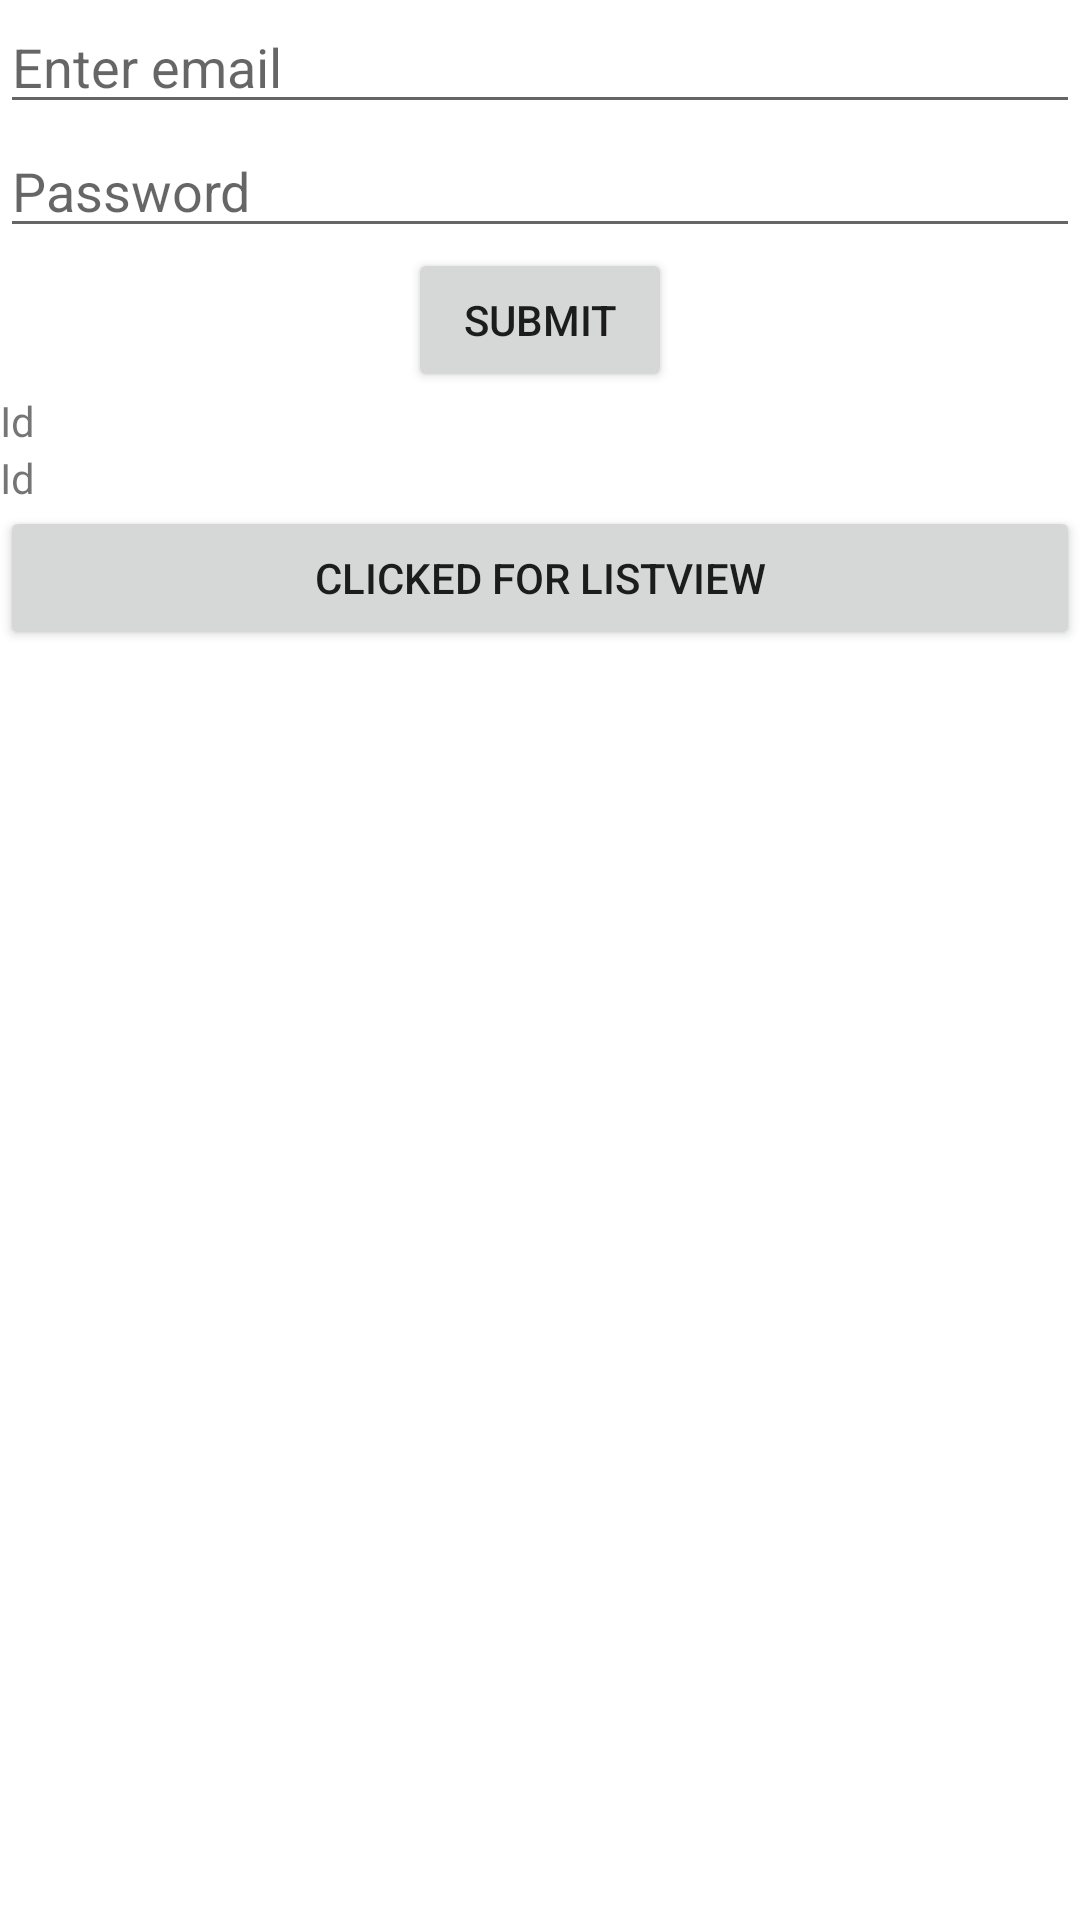

Android layout source for this screen:
<!-- AndroidManifest.xml: application theme Theme.MyFirstProjectInKotlin -->
<!-- res/layout/activity_main.xml -->
<?xml version="1.0" encoding="utf-8"?>
<RelativeLayout xmlns:android="http://schemas.android.com/apk/res/android"
    xmlns:tools="http://schemas.android.com/tools"
    android:layout_width="match_parent"
    android:layout_height="match_parent">


    <LinearLayout
        android:layout_width="match_parent"
        android:layout_height="wrap_content"
        android:orientation="vertical"
        tools:ignore="UselessParent">

        <EditText
            android:id="@+id/email"
            android:layout_width="match_parent"
            android:layout_height="wrap_content"
            android:hint="Enter email"
            tools:ignore="Autofill,TextFields" />

        <EditText
            android:id="@+id/pass"
            android:layout_width="match_parent"
            android:layout_height="wrap_content"
            android:hint="Password" />

        <Button
            android:id="@+id/btn"
            android:layout_width="wrap_content"
            android:layout_height="wrap_content"
            android:layout_gravity="center"
            android:text="Submit" />

        <TextView
            android:id="@+id/tv_email"
            android:layout_width="match_parent"
            android:layout_height="wrap_content"
            android:text="Id" />

        <TextView
            android:id="@+id/tv_pass"
            android:layout_width="match_parent"
            android:layout_height="wrap_content"
            android:text="Id" />

        <Button
            android:id="@+id/list_btn"
            android:layout_width="match_parent"
            android:layout_height="wrap_content"
            android:onClick="Intents"
            android:text="Clicked for ListView" />
    </LinearLayout>
</RelativeLayout>
<!-- resources referenced by this layout -->
<resources>
  <style name="Theme.MyFirstProjectInKotlin" parent="Theme.MaterialComponents.DayNight.DarkActionBar">
          
          <item name="colorPrimary">@color/purple_500</item>
          <item name="colorPrimaryVariant">@color/purple_700</item>
          <item name="colorOnPrimary">@color/white</item>
          
          <item name="colorSecondary">@color/teal_200</item>
          <item name="colorSecondaryVariant">@color/teal_700</item>
          <item name="colorOnSecondary">@color/black</item>
          
          <item name="android:statusBarColor" tools:targetApi="l">?attr/colorPrimaryVariant</item>
          
      </style>
  <!-- not gathered from this repository: default colours our renderer supplied (Android Studio template values) -->
  <color name="purple_500">#FF6200EE</color>
  <color name="purple_700">#FF3700B3</color>
  <color name="teal_200">#FF03DAC5</color>
  <color name="teal_700">#FF018786</color>
  <color name="black">#FF000000</color>
  <color name="white">#FFFFFFFF</color>
</resources>
